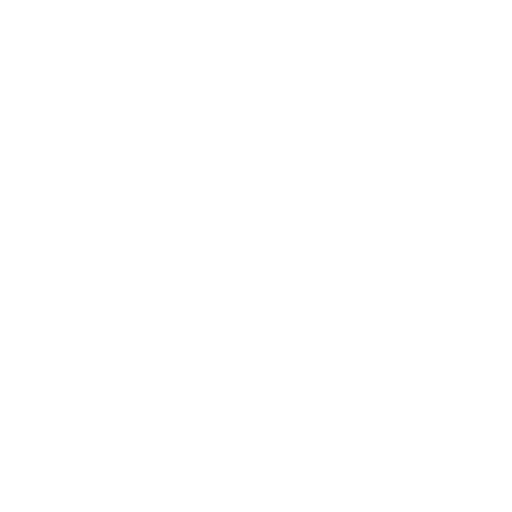
t = 0.00 s
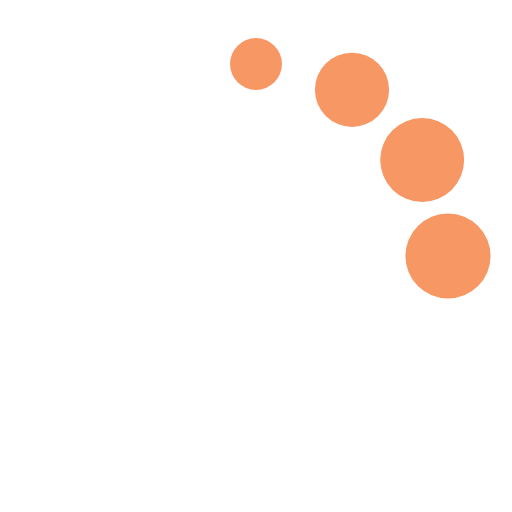
t = 0.38 s
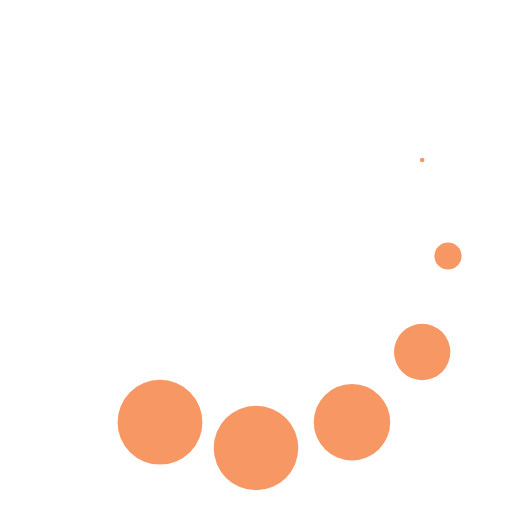
t = 0.77 s
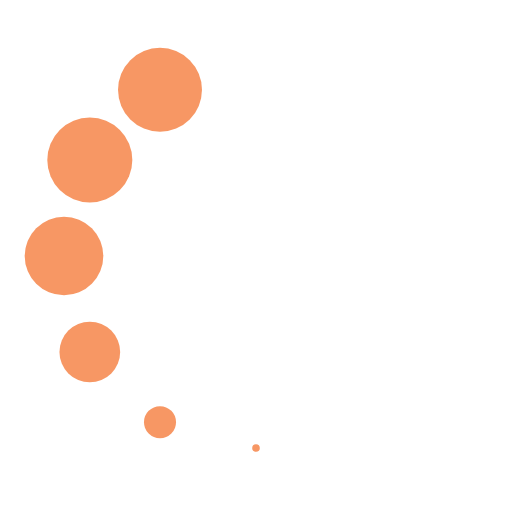
t = 1.15 s
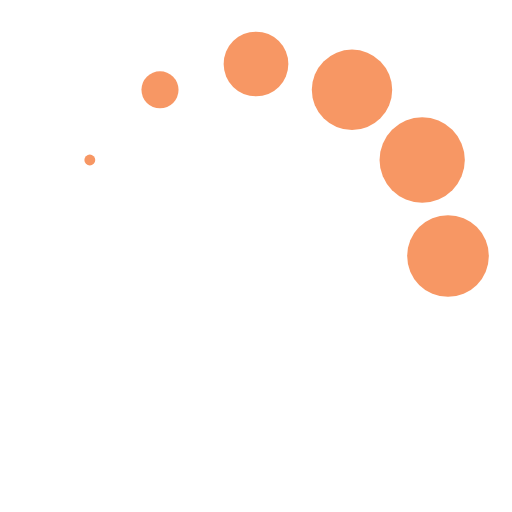
t = 1.53 s
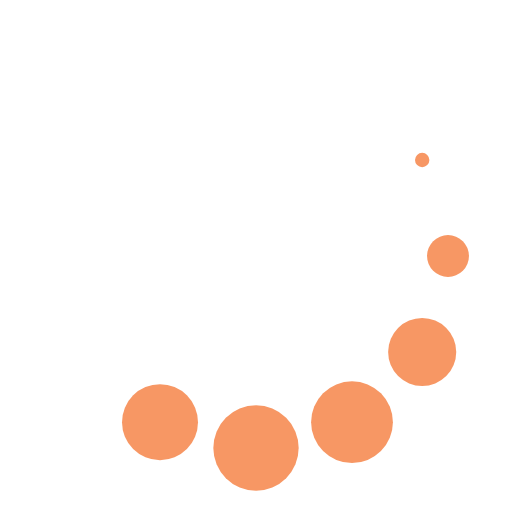
t = 1.92 s

The animated SVG that drew these frames (rendered in a browser with its animation timeline set to each time). Animation: 1 CSS @keyframes rule; one cycle of 2.30 s, repeats indefinitely.

<svg width="24" height="24" viewBox="0 0 24 24" fill="#f79764" xmlns="http://www.w3.org/2000/svg">
    <style>.spinner_DupU{animation:spinner_sM3D 1.2s
        infinite}.spinner_GWtZ{animation-delay:.1s}.spinner_dwN6{animation-delay:.2s}.spinner_46QP{animation-delay:.3s}.spinner_PD82{animation-delay:.4s}.spinner_eUgh{animation-delay:.5s}.spinner_eUaP{animation-delay:.6s}.spinner_j38H{animation-delay:.7s}.spinner_tVmX{animation-delay:.8s}.spinner_DQhX{animation-delay:.9s}.spinner_GIL4{animation-delay:1s}.spinner_n0Yb{animation-delay:1.1s}@keyframes
        spinner_sM3D{0%,50%{animation-timing-function:cubic-bezier(0,1,0,1);r:0}10%{animation-timing-function:cubic-bezier(.53,0,.61,.73);r:2px}}
    </style>
    <circle class="spinner_DupU" cx="12" cy="3" r="0"/>
    <circle class="spinner_DupU spinner_GWtZ" cx="16.50" cy="4.21" r="0" fill="#f79764"/>
    <circle class="spinner_DupU spinner_n0Yb" cx="7.50" cy="4.21" r="0" fill="#f79764"/>
    <circle class="spinner_DupU spinner_dwN6" cx="19.79" cy="7.50" r="0" fill="#f79764"/>
    <circle class="spinner_DupU spinner_GIL4" cx="4.21" cy="7.50" r="0" fill="#f79764"/>
    <circle class="spinner_DupU spinner_46QP" cx="21.00" cy="12.00" r="0" fill="#f79764"/>
    <circle class="spinner_DupU spinner_DQhX" cx="3.00" cy="12.00" r="0" fill="#f79764"/>
    <circle class="spinner_DupU spinner_PD82" cx="19.79" cy="16.50" r="0" fill="#f79764"/>
    <circle class="spinner_DupU spinner_tVmX" cx="4.21" cy="16.50" r="0" fill="#f79764"/>
    <circle class="spinner_DupU spinner_eUgh" cx="16.50" cy="19.79" r="0" fill="#f79764"/>
    <circle class="spinner_DupU spinner_j38H" cx="7.50" cy="19.79" r="0" fill="#f79764"/>
    <circle class="spinner_DupU spinner_eUaP" cx="12" cy="21" r="0" fill="#f79764"/>
</svg>
